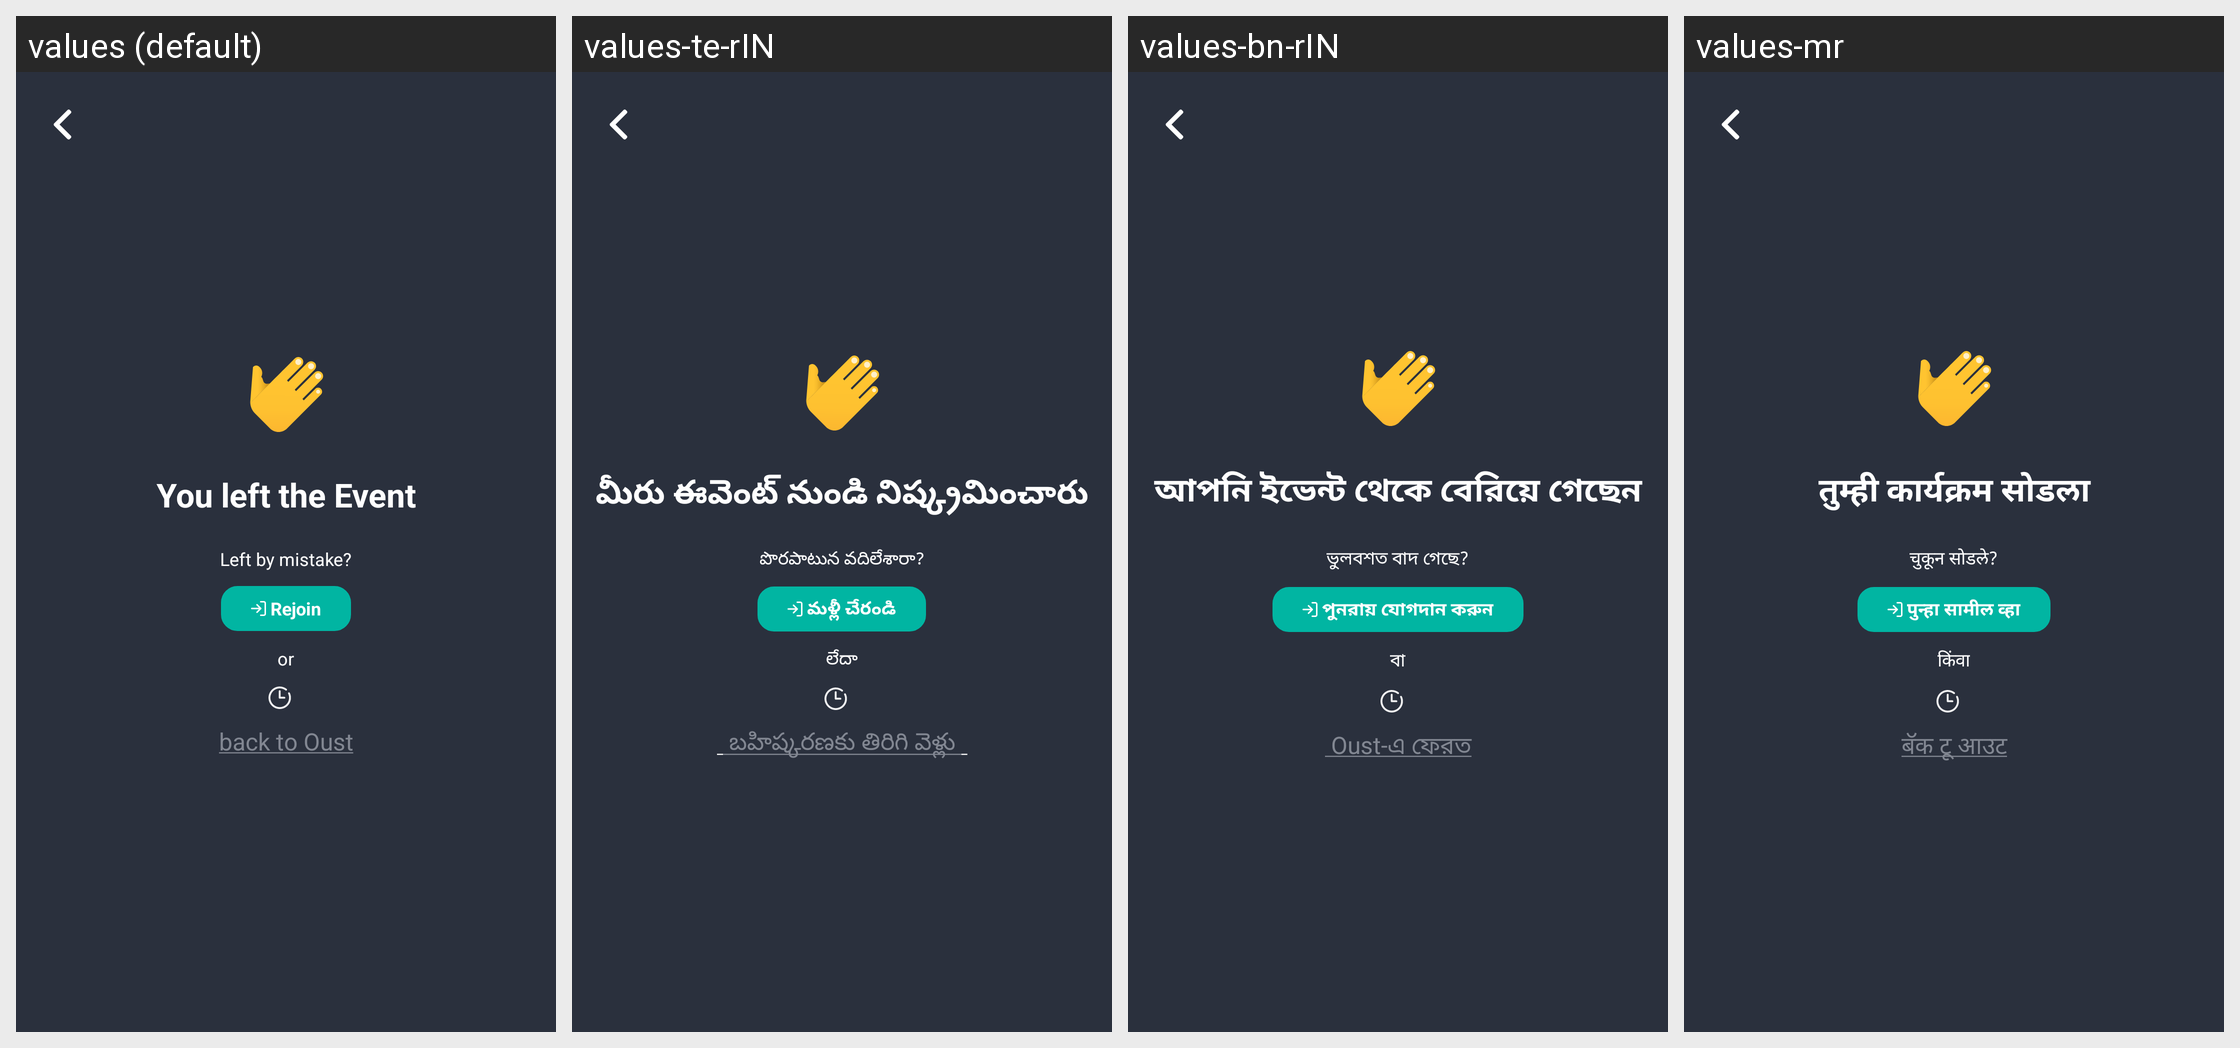

Here is an Android app screen in its default locale and in the app's own translations. Write out the translated-string differences for the strings that appear on this screen.
Android screen res/layout/activity_call_end.xml rendered under 4 locales, left to right: values (default), values-te-rIN, values-bn-rIN, values-mr. Device: Nexus 5 (rendered at 1080×1920; each locale shown at half size, 540×960, under a caption strip naming it); theme AppTheme.
Other locales in the repository, not shown: values-ar-rAE, values-es, values-hi-rIN, values-id-rID, values-in, values-in-rID, values-ja, values-kn, values-kn-rIN, values-ko, values-ms-rMY, values-ta-rIN, values-th, values-vi, values-zh-rTW.
Strings drawn on this screen, with the default value and each locale's value (text and hints the layout hard-codes, and strings that could not be matched under every locale, appear in the picture but are not listed):

you_left_the_event
  values: You left the Event
  values-te-rIN: మీరు ఈవెంట్ నుండి నిష్క్రమించారు
  values-bn-rIN: আপনি ইভেন্ট থেকে বেরিয়ে গেছেন
  values-mr: तुम्ही कार्यक्रम सोडला

left_by_mistake
  values: Left by mistake?
  values-te-rIN: పొరపాటున వదిలేశారా?
  values-bn-rIN: ভুলবশত বাদ গেছে?
  values-mr: चुकून सोडले?

rejoin
  values: Rejoin
  values-te-rIN: మళ్లీ చేరండి
  values-bn-rIN: পুনরায় যোগদান করুন
  values-mr: पुन्हा सामील व्हा

or_text
  values: or
  values-te-rIN: లేదా
  values-bn-rIN: বা
  values-mr: किंवा
